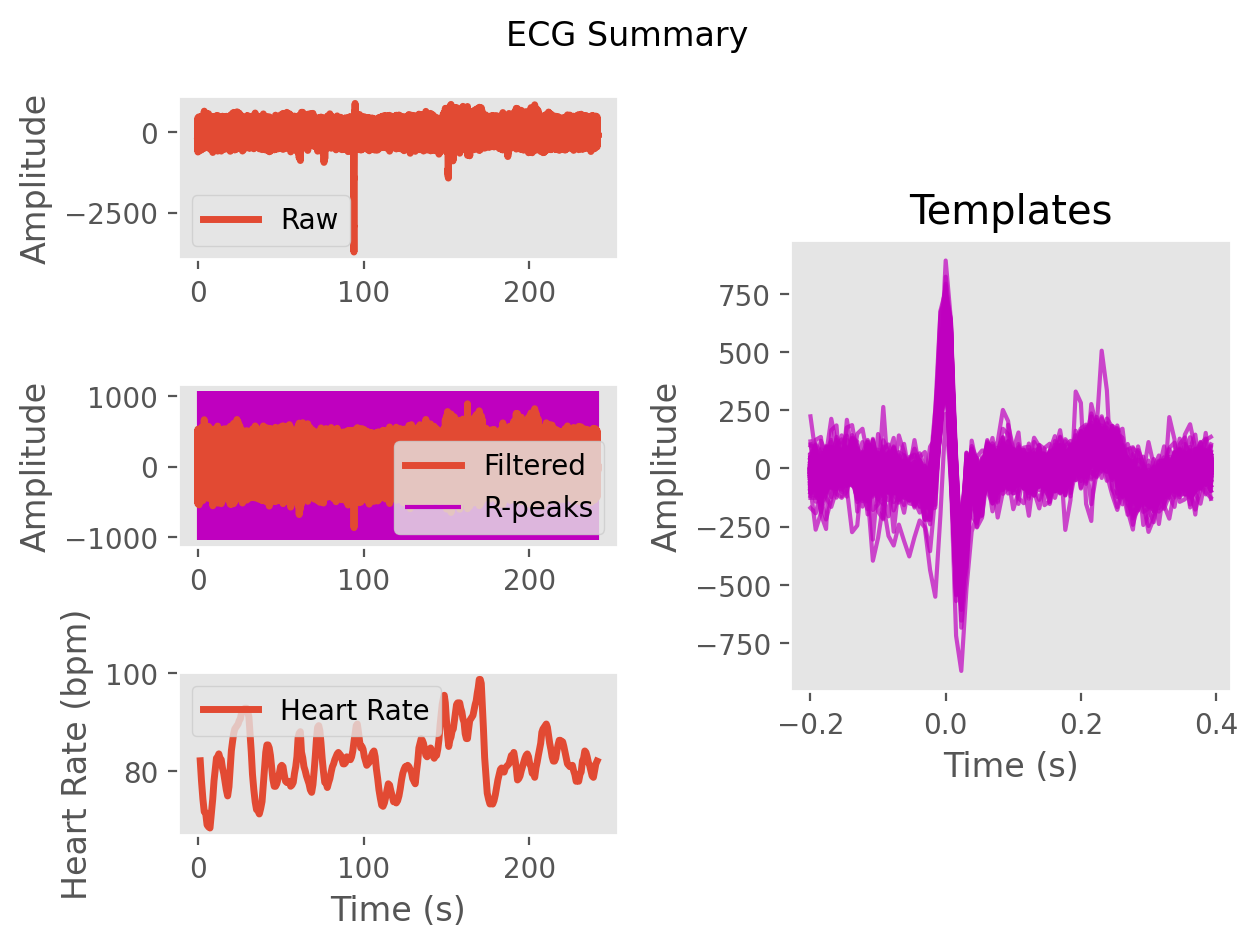

Values plotted in this chart, from the file beside it:
ECG, -5.817463878457922, 0.24590052449167743, -4.385671292292043, -3.6915161011818274, -0.8067278082962561, -3.5798225815486164, -3.058151647001811, -24.965655318862787, -76.11818728261456, -87.49139309465423, -57.44279863640692, -66.29197431000833, -81.68363504538334, 28.372481165977447, 304.5495925402048, 530.6005583853537, 316.44188091760634, -270.55701887199825, -532.602172939055, -233.73409498393806, 15.845782718674712, -43.98090010471989, -47.553673934666875
Time (s), 0.0, 0.007692, 0.01538, 0.02308, 0.03077, 0.03846, 0.04615, 0.05385, 0.06154, 0.06923, 0.07692, 0.08462, 0.09231, 0.1, 0.1077, 0.1154, 0.1231, 0.1308, 0.1385, 0.1462, 0.1538, 0.1615, 0.1692
Rpeaks, 105, 198, 297, 406, 513, 623, 733, 852, 964, 1075, 1179, 1279, 1375, 1470, 1562, 1657, 1750, 1845, 1941, 2040, 2139, 2241, 2347
IBI Series, 93.0, 99.0, 109.0, 107.0, 110.0, 110.0, 119.0, 112.0, 111.0, 104.0, 100.0, 96.0, 95.0, 92.0, 95.0, 93.0, 95.0, 96.0, 99.0, 99.0, 102.0, 106.0, 104.0
Heart Rate, 1.523, 2.285, 3.123, 3.946, 4.792, 5.638, 6.554, 7.415, 8.269, 9.069, 9.838, 10.58, 11.31, 12.02, 12.75, 13.46, 14.19, 14.93, 15.69, 16.45, 17.24, 18.05, 18.85
